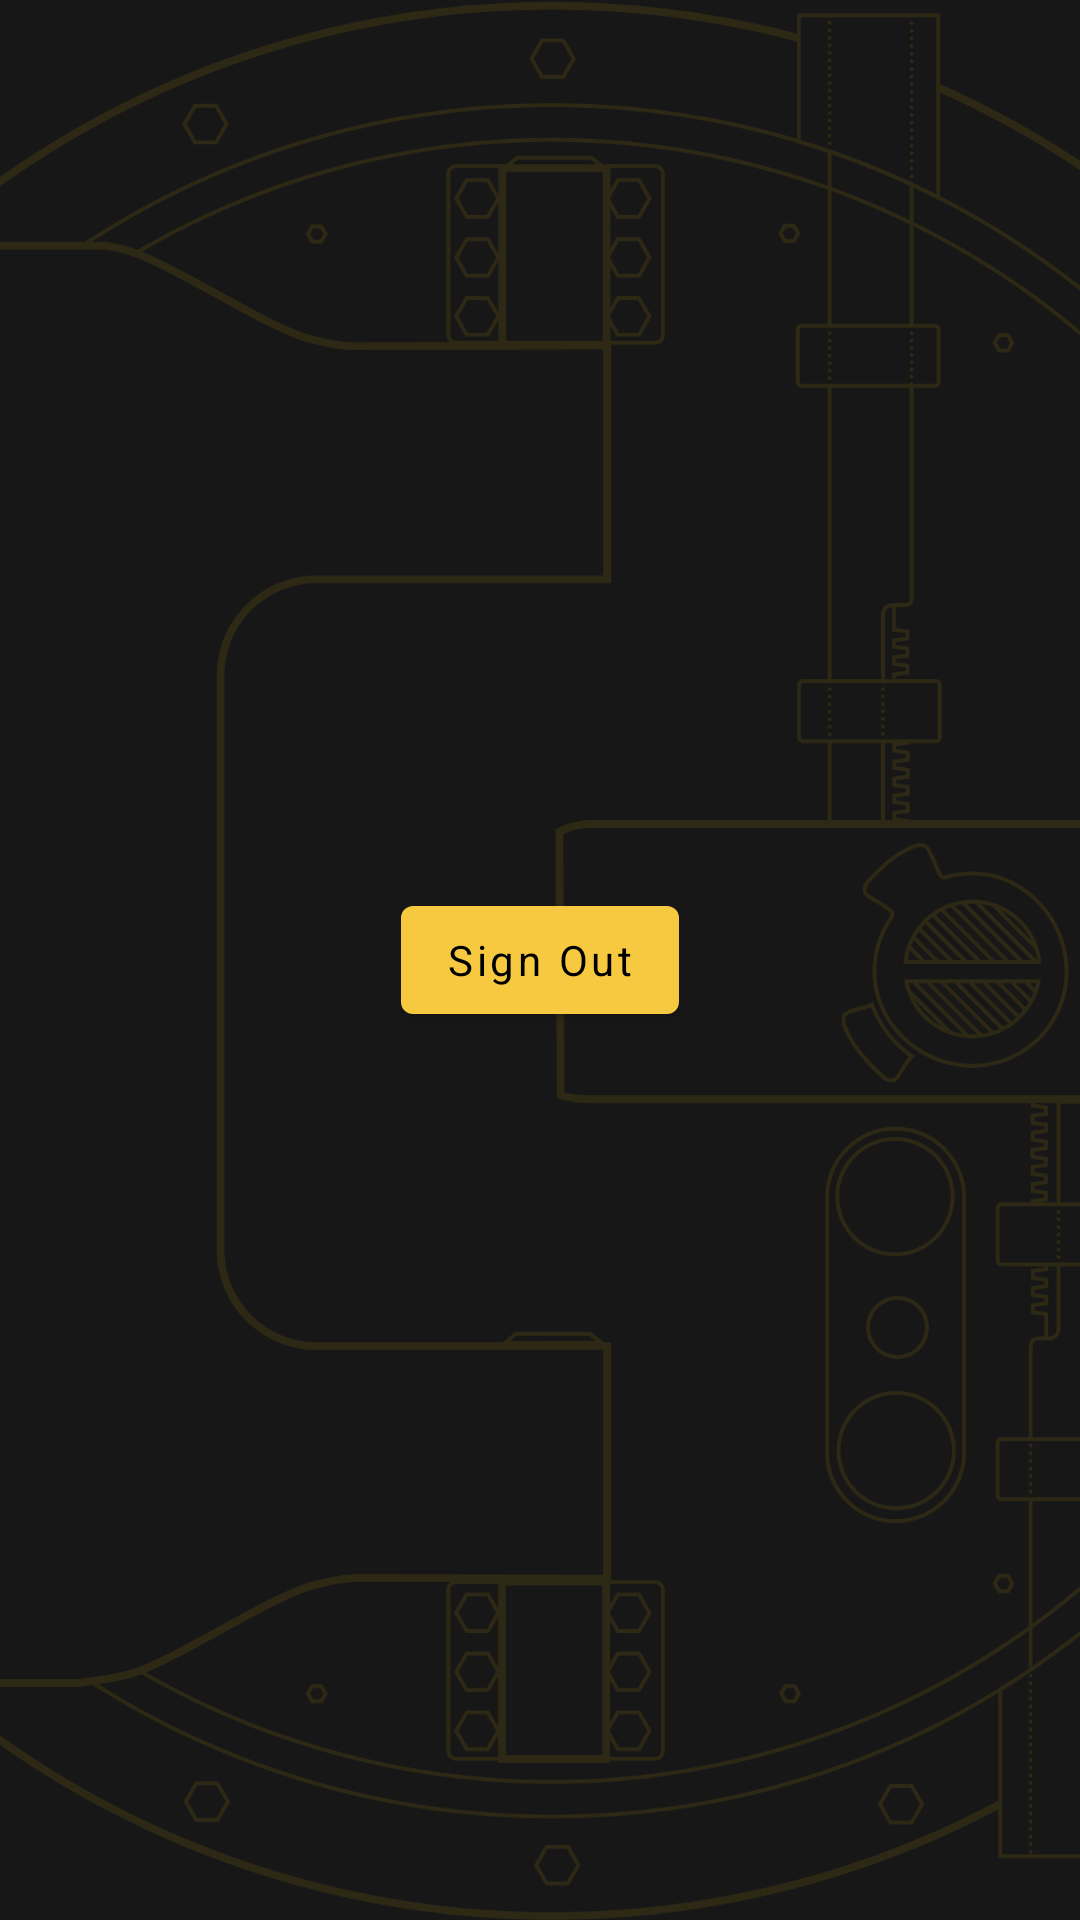

Reconstruct the res/layout file that produces this screen, plus the resources it refers to.
<!-- AndroidManifest.xml: application theme AppTheme -->
<!-- res/layout/fragment_home.xml -->
<?xml version="1.0" encoding="utf-8"?>
<androidx.constraintlayout.widget.ConstraintLayout xmlns:android="http://schemas.android.com/apk/res/android"
    xmlns:app="http://schemas.android.com/apk/res-auto"
    android:id="@+id/container"
    android:layout_width="match_parent"
    android:layout_height="match_parent"
    android:background="#171717">

    <ImageView
        android:id="@+id/image_background"
        android:layout_width="match_parent"
        android:layout_height="match_parent"
        android:scaleType="centerCrop"
        android:src="@drawable/main_background" />

    <com.google.android.material.button.MaterialButton
        android:id="@+id/button_login"
        android:layout_width="wrap_content"
        android:layout_height="wrap_content"
        android:paddingHorizontal="15dp"
        android:textColor="@android:color/black"
        android:text="@string/string_sign_out_button"
        android:textAllCaps="false"
        app:layout_constraintBottom_toBottomOf="parent"
        app:layout_constraintEnd_toEndOf="parent"
        app:layout_constraintStart_toStartOf="parent"
        app:layout_constraintTop_toTopOf="parent"/>
</androidx.constraintlayout.widget.ConstraintLayout>
<!-- resources referenced by this layout -->
<resources>
  <!-- drawable main_background: png bitmap (drawable, 298967 bytes) -->
  <string name="string_sign_out_button">Sign Out</string>
  <style name="AppTheme" parent="Theme.MaterialComponents.Light.NoActionBar">
          
          <item name="colorPrimary">@color/colorPrimary</item>
          <item name="colorPrimaryDark">@color/colorPrimaryDark</item>
          <item name="colorAccent">@color/colorAccent</item>
          <item name="fontFamily">@font/overpass</item>
      </style>
  <color name="colorPrimary">#F6C941</color>
  <color name="colorPrimaryDark">#000000</color>
  <color name="colorAccent">#03DAC5</color>
</resources>
